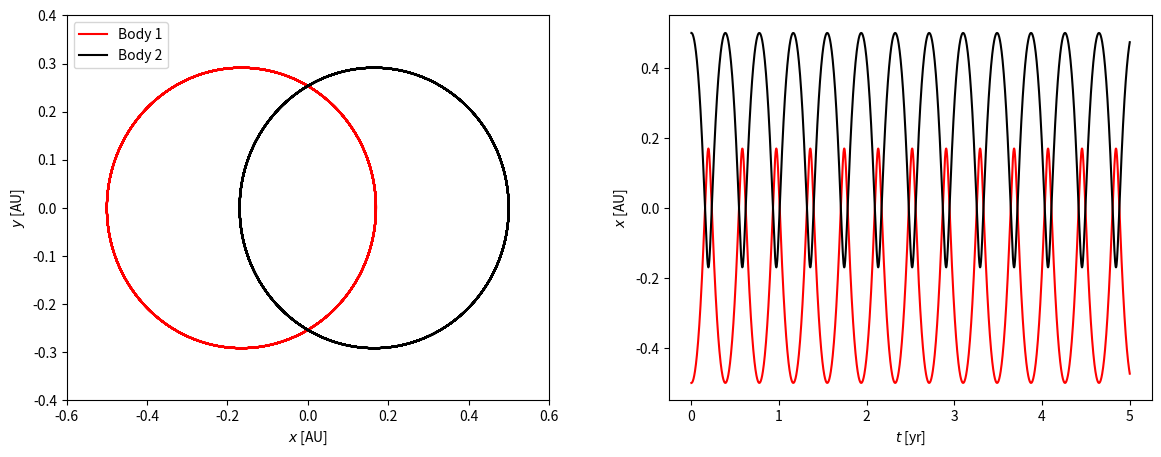
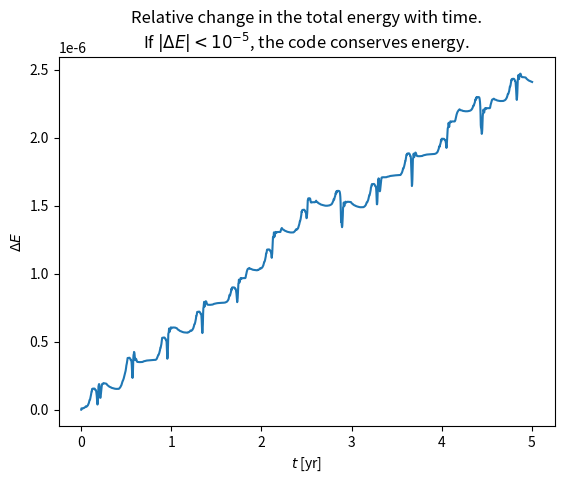

The script that saved these images, in order:
"""
This script simulates a simple test where there are only two bodies of equal mass orbiting around each other in two dimensions. It solves 8 coupled differential equations for x & y components of position & velocity, that's four equations for each of the bodies. The code is not generalisable in its current form, but this it serves to establish the basic principles involved in the project.
"""

import numpy as np
import matplotlib.pyplot as plt
from scipy.integrate import odeint

def solve_func(X,t,m1,m2):
    G = 6.6748015e-11 # G is in SI units, so all input parameters should also be in SI units.
    # G = 8.868e24 # G in astronomical units per solar mass kilometers squared per second squared
    x1,x2,y1,y2,vx1,vx2,vy1,vy2 = X[0],X[1],X[2],X[3],X[4],X[5],X[6],X[7]
    distance = np.sqrt((x2-x1)**2+(y2-y1)**2)
    # The 8 differential equations which needed solving
    dx1dt = vx1
    dy1dt = vy1
    dvx1dt = G*m2*(x2-x1)/distance**3
    dvy1dt = G*m2*(y2-y1)/distance**3
    dx2dt = vx2
    dy2dt = vy2
    dvx2dt = G*m1*(x1-x2)/distance**3
    dvy2dt = G*m1*(y1-y2)/distance**3
    return [dx1dt, dx2dt, dy1dt, dy2dt, dvx1dt, dvx2dt, dvy1dt, dvy2dt]

x1, y1 = -0.5 * 1.496e11, 0 # init. position components of bodies, in SI units
x2, y2 = 0.5 * 1.496e11, 0
vx1, vy1 = 0, -15 * 1e3 # init. velocity components of bodies, in SI units
vx2, vy2 = 0, 15 * 1e3
m1, m2 = 1.989e30, 1.989e30 # masses of the bodies, in SI units
t_tot = 5 * 31557600 # total time converted from years to seconds
dt = 24*60*60 # size of the timestep

t_vals = np.arange(0,t_tot+dt,dt) # Array of times
solutions = odeint(solve_func, (x1,x2,y1,y2,vx1,vx2,vy1,vy2), t_vals, args=(m1,m2)) # Call to odeint to slove the equations
x1_vals = solutions[:,0] # Extracting the solutions for the positions of the bodies across time
x2_vals = solutions[:,1]
y1_vals = solutions[:,2]
y2_vals = solutions[:,3]

# Displaying a figure to prove the test case was successful.
fig = plt.figure(1,figsize=(14,5))
plt.subplots_adjust(wspace=0.25)
ax1 = fig.add_subplot(1,2,1)
ax2 = fig.add_subplot(1,2,2)
ax1.plot(x1_vals/1.496e11,y1_vals/1.496e11,'r-',label='Body 1')
ax1.plot(x2_vals/1.496e11,y2_vals/1.496e11,'k-',label='Body 2')
ax1.legend(loc='upper left')
ax1.set_xlabel("$x$ [AU]")
ax1.set_ylabel("$y$ [AU]")
ax1.set_xlim(-.6,.6)
ax1.set_ylim(-.4,.4)
ax2.plot(t_vals/31557600, x1_vals/1.496e11, 'r-')
ax2.plot(t_vals/31557600, x2_vals/1.496e11, 'k-')
ax2.set_xlabel("$t$ [yr]")
ax2.set_ylabel("$x$ [AU]")

# Calculating the relative change in total energy across time, and plotting it to ensure energy is conserved.
G = 6.6748015e-11
total_gravitational = -G*m1*m2/np.sqrt((solutions[:,1]-solutions[:,0])**2 + (solutions[:,3]-solutions[:,2])**2)
total_kinetic = 0.5*m1*(solutions[:,4]**2 + solutions[:,6]**2) + 0.5*m2*(solutions[:,5]**2 + solutions[:,7]**2)
total_energy = total_gravitational + total_kinetic
Delta_E = (total_energy - total_energy[0]) / total_energy[0]
plt.figure(2)
plt.plot(t_vals/31557600,Delta_E)
plt.xlabel("$t$ [yr]")
plt.ylabel("$\Delta E$")
plt.title("Relative change in the total energy with time.\nIf $|\Delta E|<10^{-5}$, the code conserves energy.")

plt.show()
